The GitHub repository snarfnet/fukusou-kion contains a labelled image folder "augmented" with 2 categories: not tsuchinoko, tsuchinoko candidate. Examples follow, each with its label.

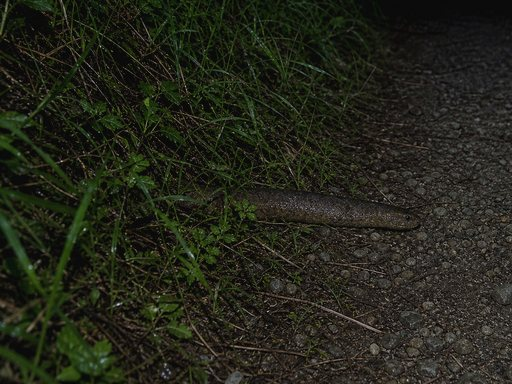
Label: tsuchinoko candidate

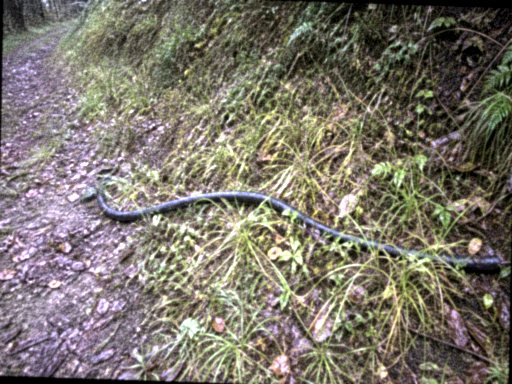
Label: not tsuchinoko

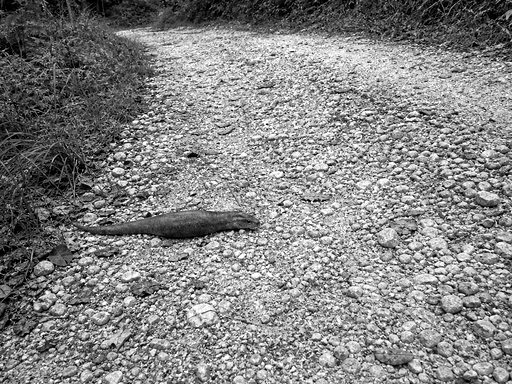
Label: tsuchinoko candidate

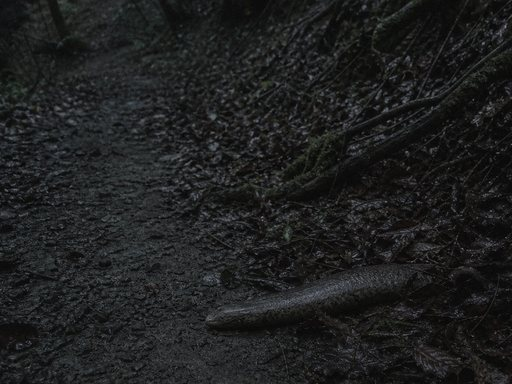
Label: tsuchinoko candidate

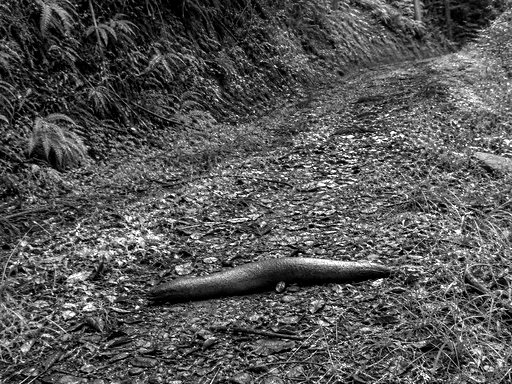
Label: not tsuchinoko

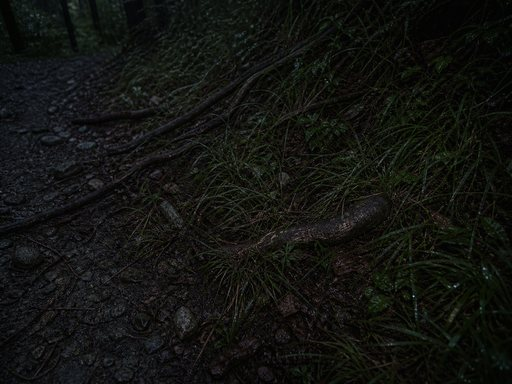
Label: not tsuchinoko
